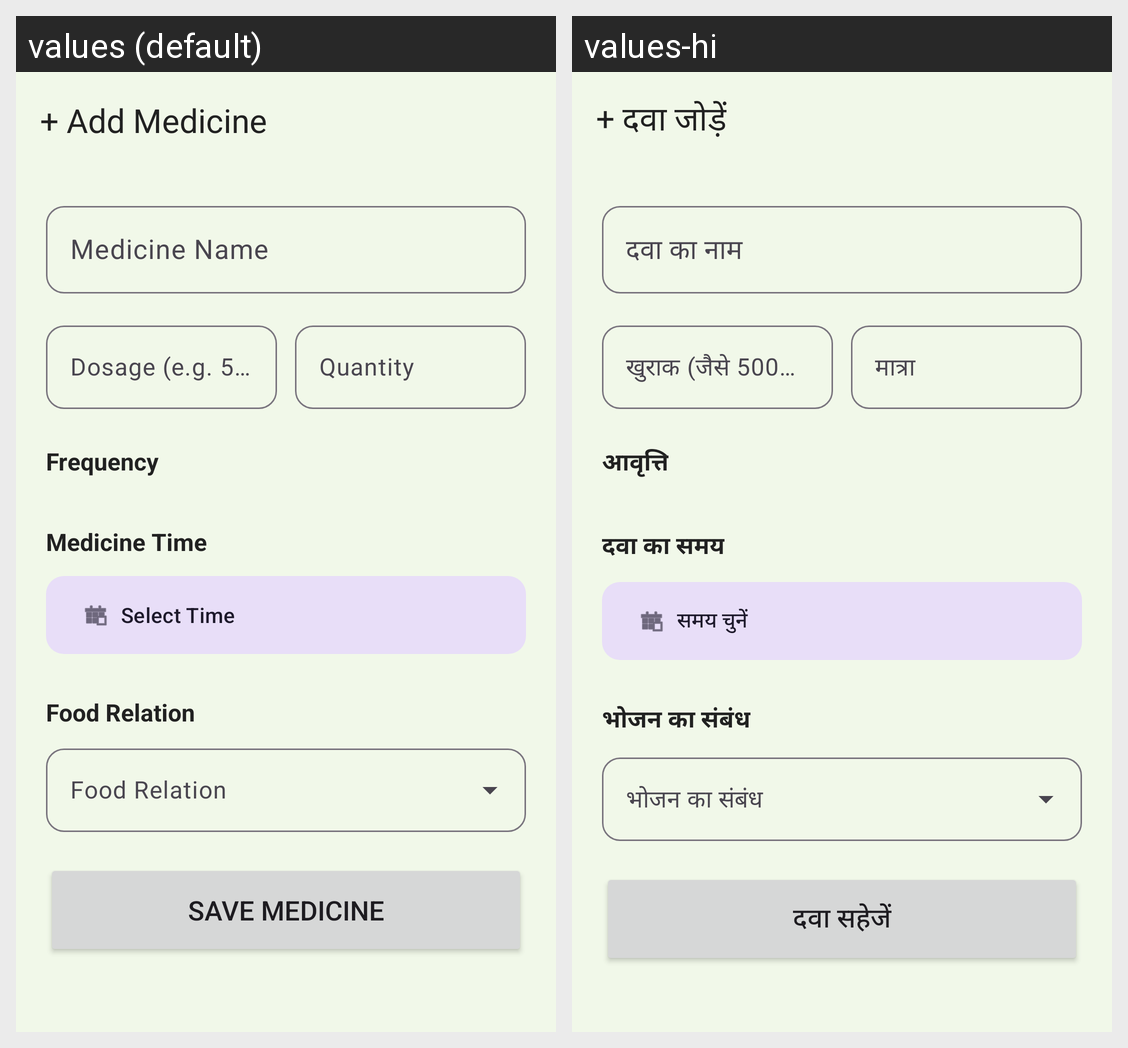

Here is an Android app screen in its default locale and in the app's own translations. Write out the translated-string differences for the strings that appear on this screen.
Android screen res/layout/activity_add_medicine.xml rendered under 2 locales, left to right: values (default), values-hi. Device: Nexus 5 (rendered at 1080×1920; each locale shown at half size, 540×960, under a caption strip naming it); theme Theme.HealthBuddy.
Strings drawn on this screen, with the default value and each locale's value (text and hints the layout hard-codes, and strings that could not be matched under every locale, appear in the picture but are not listed):

add_medicine
  values: + Add Medicine
  values-hi: + दवा जोड़ें

hint_medicine_name
  values: Medicine Name
  values-hi: दवा का नाम

hint_dosage
  values: Dosage (e.g. 500mg)
  values-hi: खुराक (जैसे 500mg)

hint_quantity
  values: Quantity
  values-hi: मात्रा

label_frequency
  values: Frequency
  values-hi: आवृत्ति

label_medicine_time
  values: Medicine Time
  values-hi: दवा का समय

btn_select_time
  values: Select Time
  values-hi: समय चुनें

label_food_relation
  values: Food Relation
  values-hi: भोजन का संबंध

save_medicine
  values: Save Medicine
  values-hi: दवा सहेजें
